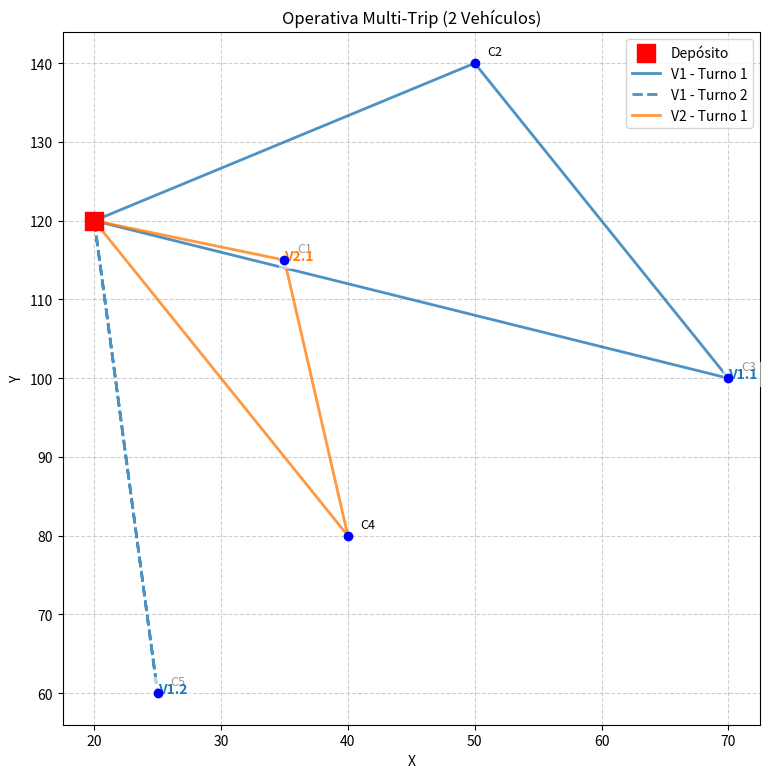

Python code for this plot:
import random
import math
import matplotlib.pyplot as plt

# Datos
depot = [20, 120]
clientes = [
    [35, 115], [50, 140], [70, 100], [40, 80], [25, 60]
]
pesos = [1.2, 3.8, 7.5, 0.9, 15.4, 12.1, 4.3, 19.7, 8.6, 2.5]
pedidos = [
    [(3, 2), (1, 3)],
    [(2, 6)],
    [(7, 4), (5, 2)],
    [(3, 8)],
    [(6, 5), (9, 2)]
]

capacidad = 80
n_vehiculos_fisicos = 2

# Cálculo de Demandas
demandas = []
for pedido in pedidos:
    total = 0
    for item, cant in pedido:
        total += pesos[item - 1] * cant
    demandas.append(total)

clientes_validos = []
demandas_validas = []
for i in range(len(clientes)):
    if demandas[i] <= capacidad:
        clientes_validos.append(clientes[i])
        demandas_validas.append(demandas[i])

print(f"Demanda Total a servir: {sum(demandas_validas)} kg")

# --- Lógica del AG (Idéntica a la versión base) ---
# El AG busca minimizar la distancia total de los viajes necesarios.
# Luego nosotros asignaremos esos viajes a los coches.

def distancia(a, b):
    return math.sqrt((a[0] - b[0])**2 + (a[1] - b[1])**2)

def dividir_en_rutas(ruta):
    rutas = []
    carga = 0
    actual = []
    for c in ruta:
        if carga + demandas_validas[c] <= capacidad:
            actual.append(c)
            carga += demandas_validas[c]
        else:
            rutas.append(actual)
            actual = [c]
            carga = demandas_validas[c]
    if actual:
        rutas.append(actual)
    return rutas

def distancia_total(ruta):
    rutas = dividir_en_rutas(ruta)
    total = 0
    for r in rutas:
        pos = depot
        for c in r:
            total += distancia(pos, clientes_validos[c])
            pos = clientes_validos[c]
        total += distancia(pos, depot)
    return total

def fitness(ruta):
    return distancia_total(ruta)

def crear_poblacion(n, n_clientes):
    poblacion = []
    base = list(range(n_clientes))
    for _ in range(n):
        r = base[:]
        random.shuffle(r)
        poblacion.append(r)
    return poblacion

def seleccion(poblacion, fitnesses):
    i1, i2 = random.sample(range(len(poblacion)), 2)
    return poblacion[i1][:] if fitnesses[i1] < fitnesses[i2] else poblacion[i2][:]

def cruce(p1, p2):
    a, b = sorted(random.sample(range(len(p1)), 2))
    hijo = [-1] * len(p1)
    hijo[a:b] = p1[a:b]
    pos = b
    for x in p2:
        if x not in hijo:
            if pos >= len(p1): pos = 0
            hijo[pos] = x
            pos += 1
    return hijo

def mutacion(ruta, prob=0.1):
    if random.random() < prob:
        i, j = random.sample(range(len(ruta)), 2)
        ruta[i], ruta[j] = ruta[j], ruta[i]

def algoritmo_genetico(n_generaciones=200, tam_pob=50):
    poblacion = crear_poblacion(tam_pob, len(clientes_validos))
    fitnesses = [fitness(r) for r in poblacion]

    for _ in range(n_generaciones):
        nueva = []
        for _ in range(tam_pob):
            p1 = seleccion(poblacion, fitnesses)
            p2 = seleccion(poblacion, fitnesses)
            hijo = cruce(p1, p2)
            mutacion(hijo, 0.1)
            nueva.append(hijo)
        poblacion = nueva
        fitnesses = [fitness(r) for r in poblacion]

    mejor = min(range(tam_pob), key=lambda i: fitnesses[i])
    return poblacion[mejor], fitnesses[mejor]

# Ejecutar AG para obtener las rutas lógicas necesarias
mejor_ruta, mejor_valor = algoritmo_genetico()
viajes_necesarios = dividir_en_rutas(mejor_ruta)

print(f"Viajes totales necesarios: {len(viajes_necesarios)}")

# --- ASIGNACIÓN DE VIAJES A VEHÍCULOS FÍSICOS ---
# Asignación simple 'Round Robin' para balancear
vehiculos_asignados = {0: [], 1: []} # Vehiculo 0 y Vehiculo 1

for i, viaje in enumerate(viajes_necesarios):
    id_vehiculo = i % n_vehiculos_fisicos
    vehiculos_asignados[id_vehiculo].append(viaje)

print("\n--- Planificación de Flota ---")
for v_id, viajes in vehiculos_asignados.items():
    print(f"VEHÍCULO FÍSICO {v_id + 1}:")
    if not viajes:
        print("  (Sin actividad)")
    for idx, r in enumerate(viajes):
        carga = sum(demandas_validas[c] for c in r)
        print(f"  -> Turno {idx+1}: Clientes {r} | Carga: {round(carga,1)} kg")

def plot_multitrip(vehiculos_asignados):
    plt.figure(figsize=(9, 9))
    
    # Depósito
    plt.scatter(depot[0], depot[1], c='red', s=150, marker='s', label='Depósito', zorder=10)
    
    # Clientes
    for i, (x, y) in enumerate(clientes_validos):
        plt.scatter(x, y, c='blue', zorder=5)
        plt.text(x+1, y+1, f'C{i+1}', fontsize=9)

    colores_vehiculo = ['#1f77b4', '#ff7f0e'] # Azul y Naranja
    estilos_linea = ['-', '--', ':'] # Sólido, Rayas, Puntos (para distinguir turnos)
    
    for v_id, viajes in vehiculos_asignados.items():
        color = colores_vehiculo[v_id]
        
        for idx_viaje, r in enumerate(viajes):
            estilo = estilos_linea[idx_viaje % len(estilos_linea)]
            
            puntos = [depot] + [clientes_validos[c] for c in r] + [depot]
            xs = [p[0] for p in puntos]
            ys = [p[1] for p in puntos]
            
            label = f'V{v_id+1} - Turno {idx_viaje+1}'
            plt.plot(xs, ys, linestyle=estilo, color=color, linewidth=2, label=label, alpha=0.8)
            
            # Anotar carga en el centro de la ruta
            mid = len(xs) // 2
            plt.text(xs[mid], ys[mid], f'V{v_id+1}.{idx_viaje+1}', 
                     color=color, fontweight='bold', bbox=dict(facecolor='white', alpha=0.6, edgecolor='none'))

    plt.title("Operativa Multi-Trip (2 Vehículos)")
    plt.xlabel("X")
    plt.ylabel("Y")
    plt.legend()
    plt.grid(True, linestyle='--', alpha=0.6)
    plt.show()

plot_multitrip(vehiculos_asignados)